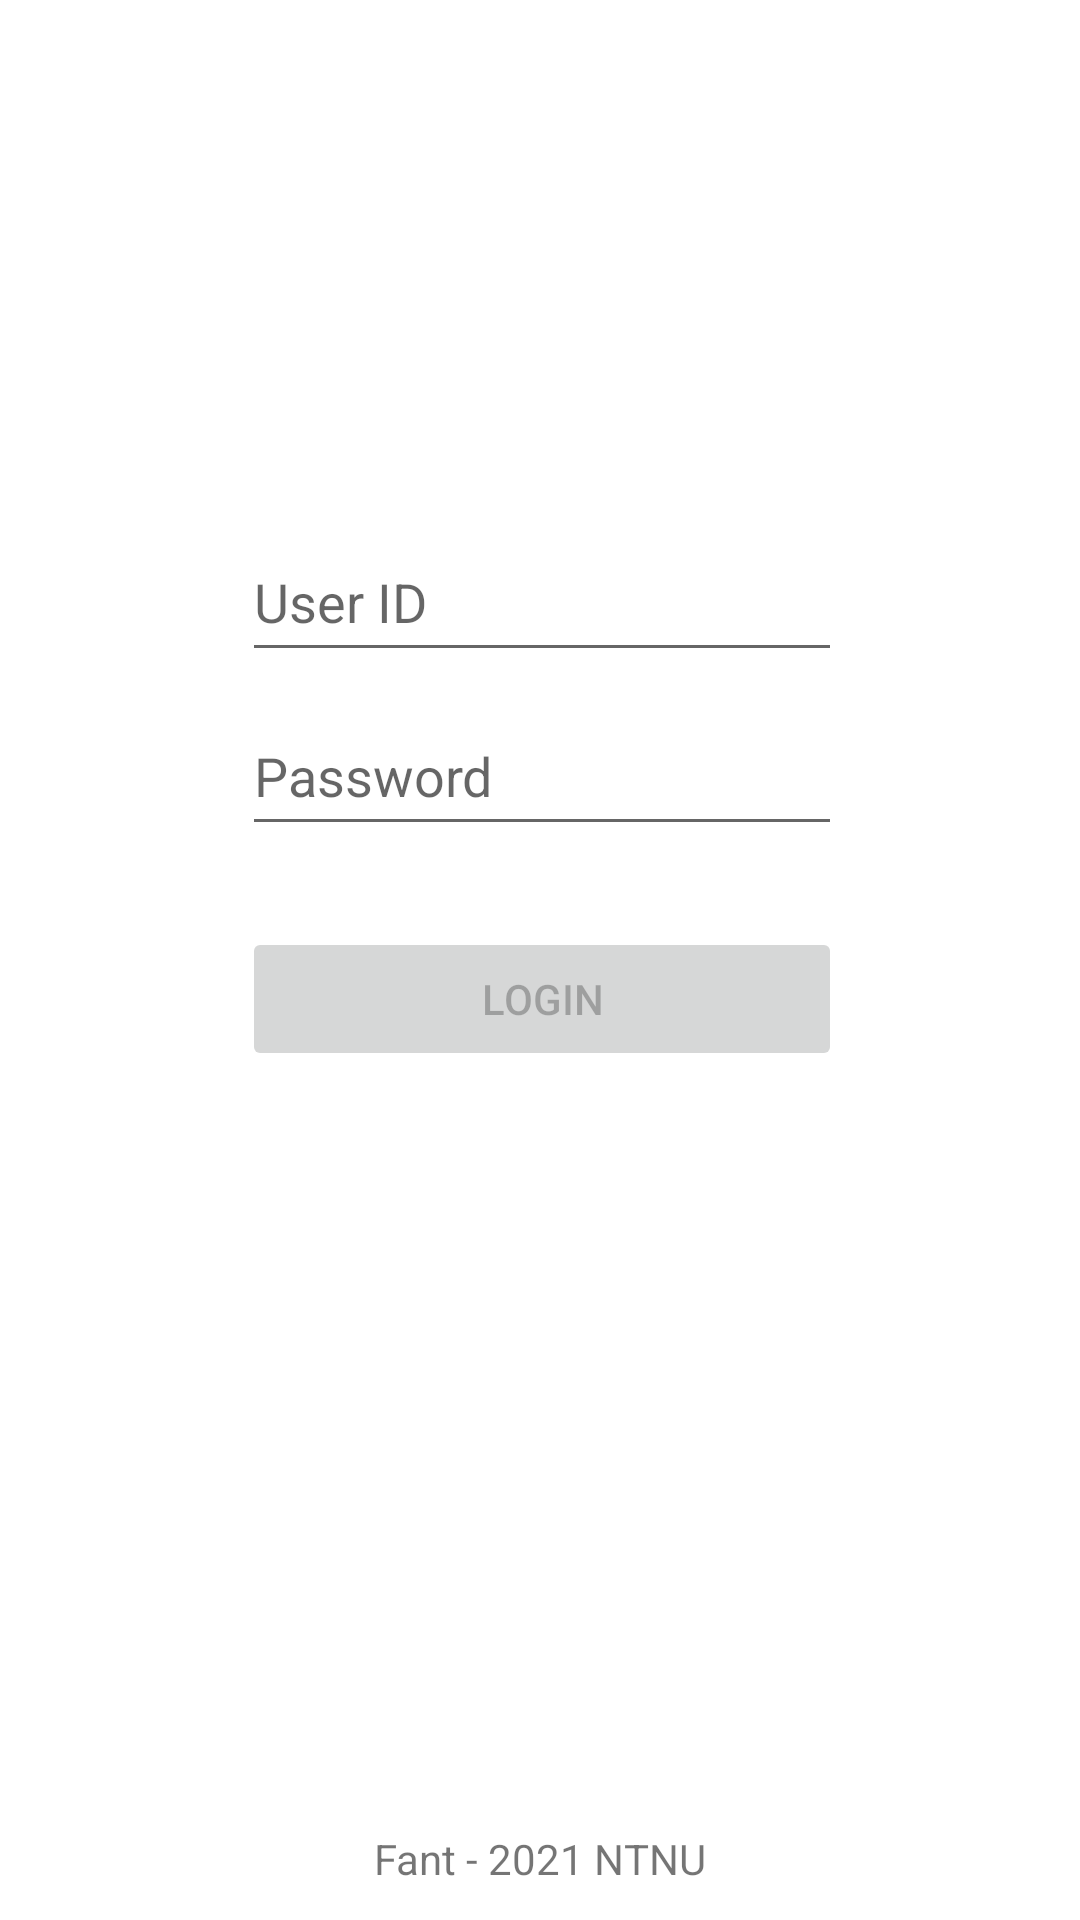

Produce the Android XML layout that renders to this screen, including the resource entries it uses.
<!-- AndroidManifest.xml: application theme Theme.Fantapp -->
<!-- res/layout/activity_main.xml -->
<?xml version="1.0" encoding="utf-8"?>
<androidx.constraintlayout.widget.ConstraintLayout xmlns:android="http://schemas.android.com/apk/res/android"
    xmlns:app="http://schemas.android.com/apk/res-auto"
    xmlns:tools="http://schemas.android.com/tools"
    android:layout_width="match_parent"
    android:layout_height="match_parent"
    tools:context=".MainActivity">

    <androidx.constraintlayout.widget.ConstraintLayout
        android:layout_width="409dp"
        android:layout_height="262dp"
        app:layout_constraintBottom_toTopOf="@+id/textView"
        app:layout_constraintEnd_toEndOf="parent"
        app:layout_constraintStart_toStartOf="parent"
        app:layout_constraintTop_toTopOf="parent">

        <EditText
            android:id="@+id/userid_text"
            android:layout_width="200dp"
            android:layout_height="50dp"
            android:hint="User ID"
            app:layout_constraintEnd_toEndOf="parent"
            app:layout_constraintStart_toStartOf="parent"
            app:layout_constraintTop_toTopOf="parent" />

        <EditText
            android:id="@+id/password_text"
            android:layout_width="200dp"
            android:layout_height="50dp"
            android:layout_marginTop="8dp"
            android:hint="Password"
            app:layout_constraintEnd_toEndOf="parent"
            app:layout_constraintStart_toStartOf="parent"
            app:layout_constraintTop_toBottomOf="@+id/userid_text" />

        <Button
            android:id="@+id/login_button"
            android:layout_width="200dp"
            android:layout_height="wrap_content"
            android:enabled="false"
            android:text="Login"
            app:layout_constraintEnd_toEndOf="parent"
            app:layout_constraintStart_toStartOf="parent"
            app:layout_constraintTop_toBottomOf="@+id/text" />

        <TextView
            android:id="@+id/text"
            android:layout_width="wrap_content"
            android:layout_height="wrap_content"
            android:layout_marginTop="8dp"
            android:layout_marginBottom="8dp"
            android:text=""
            app:layout_constraintBottom_toTopOf="@+id/login_button"
            app:layout_constraintEnd_toEndOf="parent"
            app:layout_constraintStart_toStartOf="parent"
            app:layout_constraintTop_toBottomOf="@+id/password_text" />

    </androidx.constraintlayout.widget.ConstraintLayout>

    <TextView
        android:id="@+id/textView"
        android:layout_width="wrap_content"
        android:layout_height="30dp"
        android:text="Fant - 2021 NTNU"
        app:layout_constraintBottom_toBottomOf="parent"
        app:layout_constraintEnd_toEndOf="parent"
        app:layout_constraintStart_toStartOf="parent" />


</androidx.constraintlayout.widget.ConstraintLayout>
<!-- resources referenced by this layout -->
<resources>
  <style name="Theme.Fantapp" parent="Theme.MaterialComponents.DayNight.DarkActionBar">
          
          <item name="colorPrimary">@color/purple_500</item>
          <item name="colorPrimaryVariant">@color/purple_700</item>
          <item name="colorOnPrimary">@color/white</item>
          
          <item name="colorSecondary">@color/teal_200</item>
          <item name="colorSecondaryVariant">@color/teal_700</item>
          <item name="colorOnSecondary">@color/black</item>
          
          <item name="android:statusBarColor" tools:targetApi="l">?attr/colorPrimaryVariant</item>
          
      </style>
  <!-- not gathered from this repository: default colours our renderer supplied (Android Studio template values) -->
  <color name="purple_500">#FF6200EE</color>
  <color name="purple_700">#FF3700B3</color>
  <color name="teal_200">#FF03DAC5</color>
  <color name="teal_700">#FF018786</color>
  <color name="black">#FF000000</color>
  <color name="white">#FFFFFFFF</color>
</resources>
